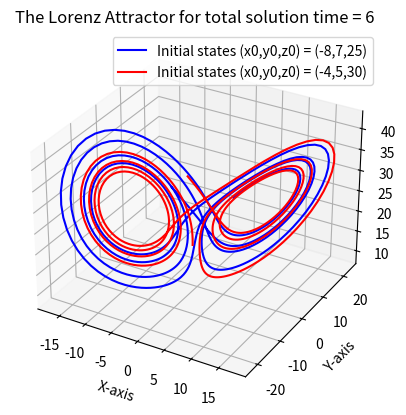

This chart was generated by the following Python code:
import numpy as np
import matplotlib.pyplot as plt

def RK4_step(func, dt, tk, wk):
    K1 = dt * func(tk, wk)
    K2 = dt * func(tk + dt / 2, wk + K1 / 2)
    K3 = dt * func(tk + dt / 2, wk + K2 / 2)
    K4 = dt * func(tk + dt, wk + K3)

    w = wk + (K1 + 2 * K2 + 2 * K3 + K4)/6 # This w is w_k+1.
    t = tk + dt  # This t is t_k+1.
    return(t,w)

def lorenz(t,w):
    x,y,z = w
    return np.array([10 * (y - x), x * (28 - z) - y, x * y - (8/3) * z])

w0 = np.array([-8, 7, 25])
w00 = np.array([-4, 5, 30])
dt = 0.01
t = 0
total_solution_time = np.arange(0.0, 6.0, dt)
# We choose time = 6 here.
state1 = []
state2 = []
wk1 = w0
wk2 = w00
for i in total_solution_time:
    state1.append(wk1)
    wk1 = RK4_step(lorenz, 0.01, i, wk1)[1]
state1 = np.array(state1)

for j in total_solution_time:
    state2.append(wk2)
    wk2 = RK4_step(lorenz, 0.01, j, wk2)[1]
state2 = np.array(state2)

# Create figure and 3D axes:
fig = plt.figure()
ax = plt.axes(projection='3d')
x_data1 = []
y_data1 = []
z_data1 = []
x_data2 = []
y_data2 = []
z_data2 = []

for m in range(len(state1)):
    x_data1.append(state1[m][0])
    y_data1.append(state1[m][1])
    z_data1.append(state1[m][2])

for n in range(len(state2)):
    x_data2.append(state2[n][0])
    y_data2.append(state2[n][1])
    z_data2.append(state2[n][2])

# Add the plots:
ax.plot3D(x_data1, y_data1, z_data1, 'b', label="Initial states (x0,y0,z0) = (-8,7,25)",markersize=1)
ax.plot3D(x_data2, y_data2, z_data2, 'r', label="Initial states (x0,y0,z0) = (-4,5,30)",markersize=1)
plt.title("The Lorenz Attractor for total solution time = 6")
ax.set_xlabel('X-axis')
ax.set_ylabel('Y-axis')
ax.set_zlabel('Z-axis')
plt.legend()
plt.show()


